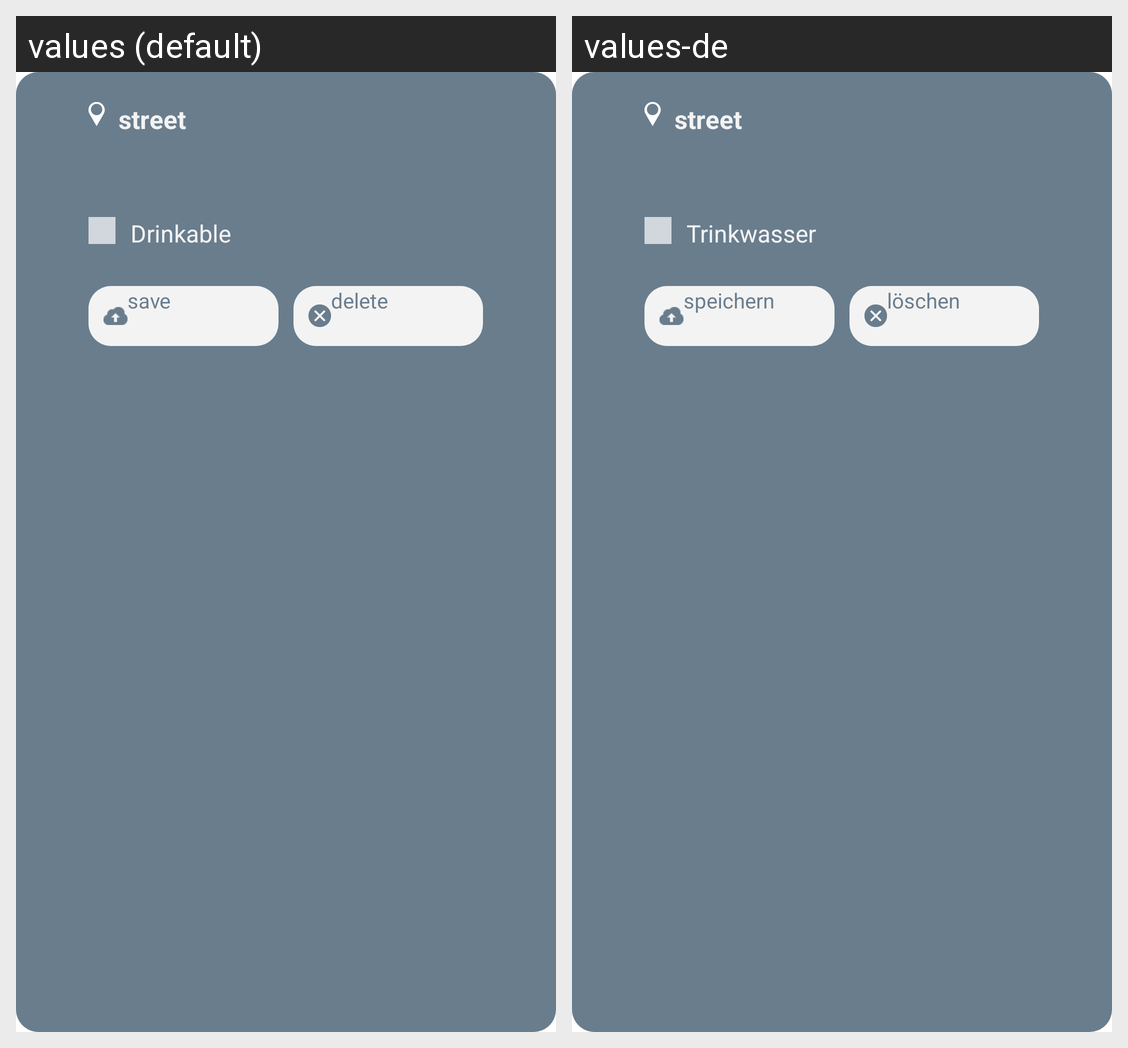

The Android screen above is rendered under two locales of the same app. Produce the string resources it draws, with the default and per-locale values.
Android screen res/layout/custom_marker_dialog.xml rendered under 2 locales, left to right: values (default), values-de. Device: Nexus 5 (rendered at 1080×1920; each locale shown at half size, 540×960, under a caption strip naming it); theme AppTheme.
Strings drawn on this screen, with the default value and each locale's value (text and hints the layout hard-codes, and strings that could not be matched under every locale, appear in the picture but are not listed):

drinkable
  values: Drinkable
  values-de: Trinkwasser

save
  values: save
  values-de: speichern

delete
  values: delete
  values-de: löschen
